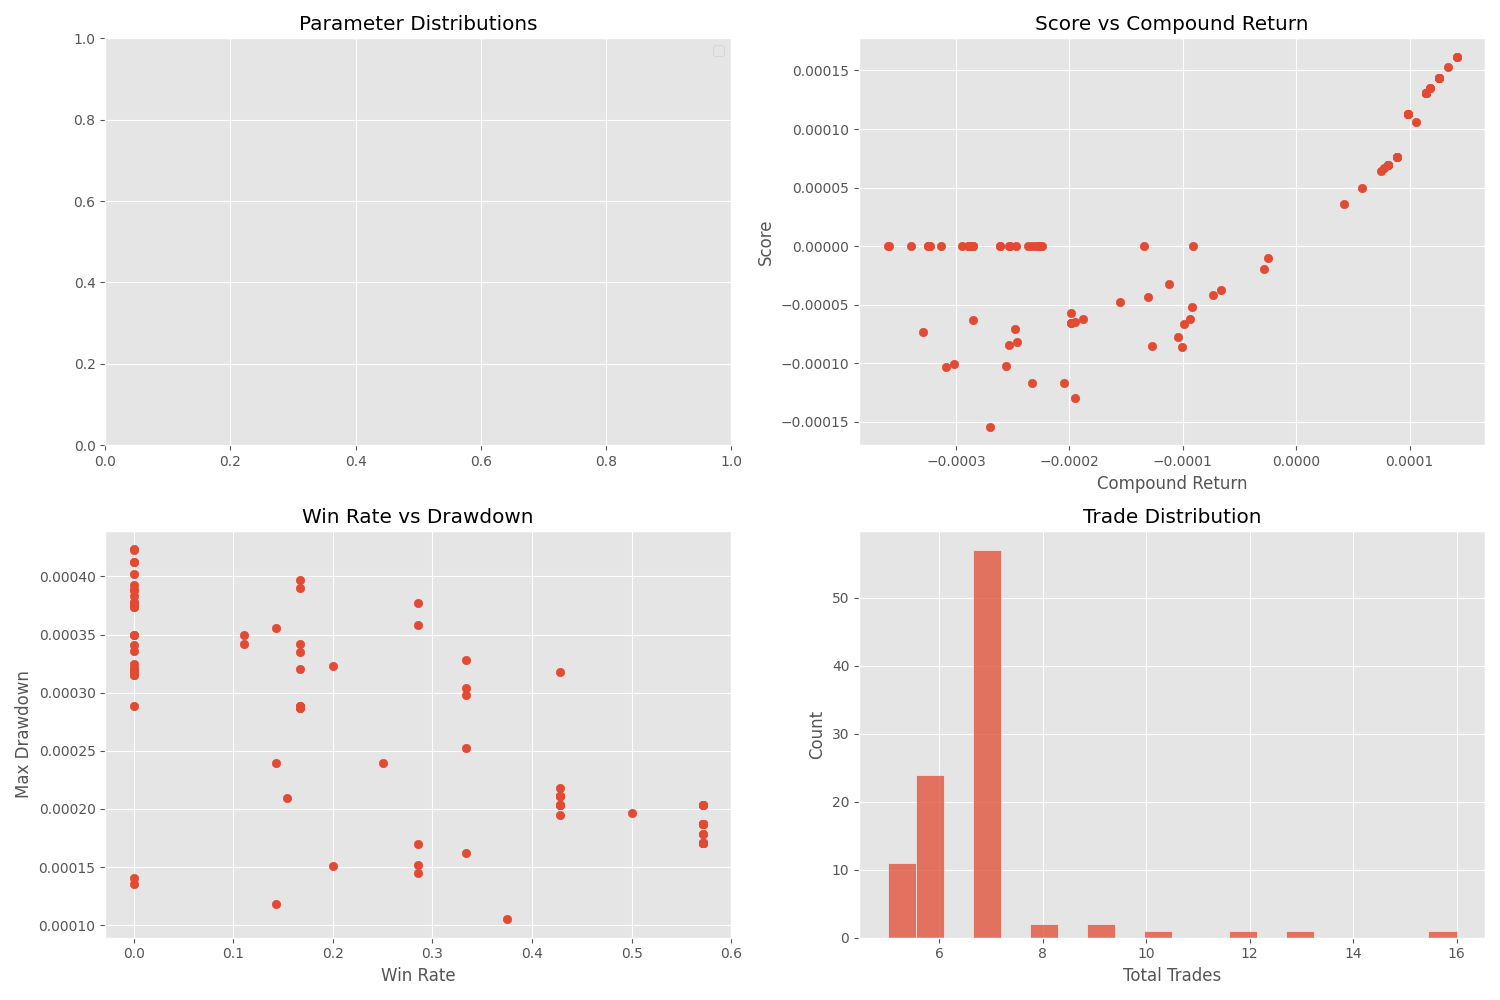

Values plotted in this chart, from the file beside it:
trial_number, params, max_drawdown, win_rate, total_trades, compound_return, score
0, {'vwap_dev_threshold': 0.001222802179737…, 0.0002397, 0.25, 16, -0.0002333, -0.0001166
1, {'vwap_dev_threshold': 0.003334690425832…, 0.0003418, 0.1111, 9, -0.0002848, -6.327156758952896e-05
2, {'vwap_dev_threshold': 0.004579295439268…, 0.0003156, 0.0, 5, -0.0002269, -0.0
3, {'vwap_dev_threshold': 0.002052701508881…, 0.000118, 0.1429, 7, -0.0001119, -3.197178070375907e-05
4, {'vwap_dev_threshold': 0.001171636943823…, 0.0001051, 0.375, 8, -0.0001038, -7.787827207456457e-05
5, {'vwap_dev_threshold': 0.001263022090953…, 0.0002092, 0.1538, 13, -0.0001554, -4.7803154393904884e-05
6, {'vwap_dev_threshold': 0.004558290315143…, 0.0003905, 0.1667, 6, -0.0003019, -0.0001006
7, {'vwap_dev_threshold': 0.004959003326896…, 0.0001354, 0.0, 5, -9.066237698937579e-05, -0.0
8, {'vwap_dev_threshold': 0.003570040447554…, 0.0003775, 0.0, 6, -0.0002889, -0.0
9, {'vwap_dev_threshold': 0.002494326020756…, 0.0003497, 0.1111, 9, -0.0003292, -7.313858778887953e-05
10, {'vwap_dev_threshold': 0.004083928089919…, 0.0003773, 0.2857, 7, -0.00027, -0.0001542
11, {'vwap_dev_threshold': 0.004839773677008…, 0.0002884, 0.1667, 6, -0.0001303, -4.340842958886405e-05
12, {'vwap_dev_threshold': 0.004185271275935…, 0.0003039, 0.3333, 6, -9.912615290481812e-05, -6.606402129464709e-05
13, {'vwap_dev_threshold': 0.004869706100510…, 0.000323, 0.2, 5, -0.0002562, -0.0001025
14, {'vwap_dev_threshold': 0.003922862190658…, 0.0001513, 0.2, 10, -2.4447888617353673e-05, -9.77767605057085e-06
15, {'vwap_dev_threshold': 0.004379699407079…, 0.0003206, 0.1667, 6, -0.000188, -6.263042904414086e-05
16, {'vwap_dev_threshold': 0.002771382373204…, 0.0003176, 0.4286, 7, -0.0001005, -8.613211105159433e-05
17, {'vwap_dev_threshold': 0.004968770431763…, 0.0002526, 0.3333, 6, -9.397414312163194e-05, -6.263360569068449e-05
18, {'vwap_dev_threshold': 0.003644570278414…, 0.0003277, 0.3333, 6, -0.0001949, -0.0001299
19, {'vwap_dev_threshold': 0.004495185247611…, 0.0002869, 0.1667, 6, -0.0001982, -6.605693186790704e-05
20, {'vwap_dev_threshold': 0.003175665407008…, 0.0002394, 0.1429, 7, -0.000199, -5.6844944049674825e-05
21, {'vwap_dev_threshold': 0.003671436678403…, 0.0003495, 0.0, 6, -0.0002609, -0.0
22, {'vwap_dev_threshold': 0.003632776290611…, 0.0003777, 0.0, 6, -0.0002891, -0.0
23, {'vwap_dev_threshold': 0.004608937092845…, 0.0003974, 0.1667, 6, -0.0003087, -0.0001029
24, {'vwap_dev_threshold': 0.004014668367469…, 0.0003556, 0.1429, 7, -0.0002482, -7.088572254234122e-05
25, {'vwap_dev_threshold': 0.001920045265122…, 0.0003885, 0.0, 7, -0.0003244, -0.0
26, {'vwap_dev_threshold': 0.004999831059298…, 0.0003199, 0.0, 5, -0.0002536, -0.0
27, {'vwap_dev_threshold': 0.002809287096591…, 0.0001695, 0.2857, 7, -9.157656331546878e-05, -5.2320596614685824e-05
28, {'vwap_dev_threshold': 0.004288913720837…, 0.0002885, 0.0, 6, -0.0002246, -0.0
29, {'vwap_dev_threshold': 0.004678067311158…, 0.0003179, 0.0, 5, -0.0002293, -0.0
30, {'vwap_dev_threshold': 0.003823076391546…, 0.000341, 0.0, 5, -0.0002523, -0.0
31, {'vwap_dev_threshold': 0.003471226808006…, 0.0003775, 0.0, 6, -0.0002889, -0.0
32, {'vwap_dev_threshold': 0.003166040099204…, 0.0003836, 0.0, 6, -0.0002949, -0.0
33, {'vwap_dev_threshold': 0.003508355897434…, 0.0003739, 0.0, 6, -0.0002852, -0.0
34, {'vwap_dev_threshold': 0.004317341549511…, 0.0003418, 0.1667, 6, -0.0002531, -8.435429678944357e-05
35, {'vwap_dev_threshold': 0.003791693444574…, 0.0003217, 0.0, 5, -0.000233, -0.0
36, {'vwap_dev_threshold': 0.002358795286170…, 0.0001402, 0.0, 7, -0.0001342, -0.0
37, {'vwap_dev_threshold': 0.003337424875923…, 0.0001622, 0.3333, 12, -2.879282860954311e-05, -1.919210655942415e-05
38, {'vwap_dev_threshold': 0.001517529205034…, 0.0004225, 0.0, 7, -0.0003596, -0.0
39, {'vwap_dev_threshold': 0.004691834535475…, 0.0003347, 0.1667, 6, -0.0002461, -8.200123740370981e-05
40, {'vwap_dev_threshold': 0.003015528717479…, 0.0001448, 0.2857, 7, -6.623820706157856e-05, -3.7844921951969635e-05
41, {'vwap_dev_threshold': 0.003670127022015…, 0.0003495, 0.0, 6, -0.0002609, -0.0
42, {'vwap_dev_threshold': 0.004052468053449…, 0.0003251, 0.0, 5, -0.0002364, -0.0
43, {'vwap_dev_threshold': 0.003411557171883…, 0.0003739, 0.0, 6, -0.0002852, -0.0
44, {'vwap_dev_threshold': 0.004213553599599…, 0.0003358, 0.0, 5, -0.0002471, -0.0
45, {'vwap_dev_threshold': 0.004771587150478…, 0.0002884, 0.1667, 6, -0.0001949, -6.493415543428847e-05
46, {'vwap_dev_threshold': 0.004527532540472…, 0.0002869, 0.1667, 6, -0.0001982, -6.605693186790704e-05
47, {'vwap_dev_threshold': 0.003599560300265…, 0.0003765, 0.0, 5, -0.0002879, -0.0
48, {'vwap_dev_threshold': 0.003847248911347…, 0.0002977, 0.3333, 6, -0.0001276, -8.50224743598906e-05
49, {'vwap_dev_threshold': 0.004417030444651…, 0.0003156, 0.0, 5, -0.0002269, -0.0
50, {'vwap_dev_threshold': 0.002858941396816…, 0.0001521, 0.2857, 7, -7.352451313075604e-05, -4.2007616293847206e-05
51, {'vwap_dev_threshold': 0.001906399635170…, 0.0004123, 0.0, 7, -0.0003395, -0.0
52, {'vwap_dev_threshold': 0.002447242408306…, 0.0003928, 0.0, 7, -0.0003232, -0.0
53, {'vwap_dev_threshold': 0.001424283102608…, 0.0004234, 0.0, 7, -0.0003605, -0.0
54, {'vwap_dev_threshold': 0.002210655707896…, 0.0003885, 0.0, 7, -0.0003244, -0.0
55, {'vwap_dev_threshold': 0.001870917890282…, 0.0001961, 0.5, 8, 0.000106, 0.0001059
56, {'vwap_dev_threshold': 0.003143829113841…, 0.0004018, 0.0, 6, -0.0003132, -0.0
57, {'vwap_dev_threshold': 0.001085581808334…, 0.0002036, 0.4286, 7, 7.781287461971696e-05, 6.668316738623711e-05
58, {'vwap_dev_threshold': 0.001338022140511…, 0.0002036, 0.4286, 7, 8.862264488733332e-05, 7.594679807324504e-05
59, {'vwap_dev_threshold': 0.001270213164092…, 0.0002036, 0.4286, 7, 8.862264488733332e-05, 7.594679807324504e-05
... 40 more rows
